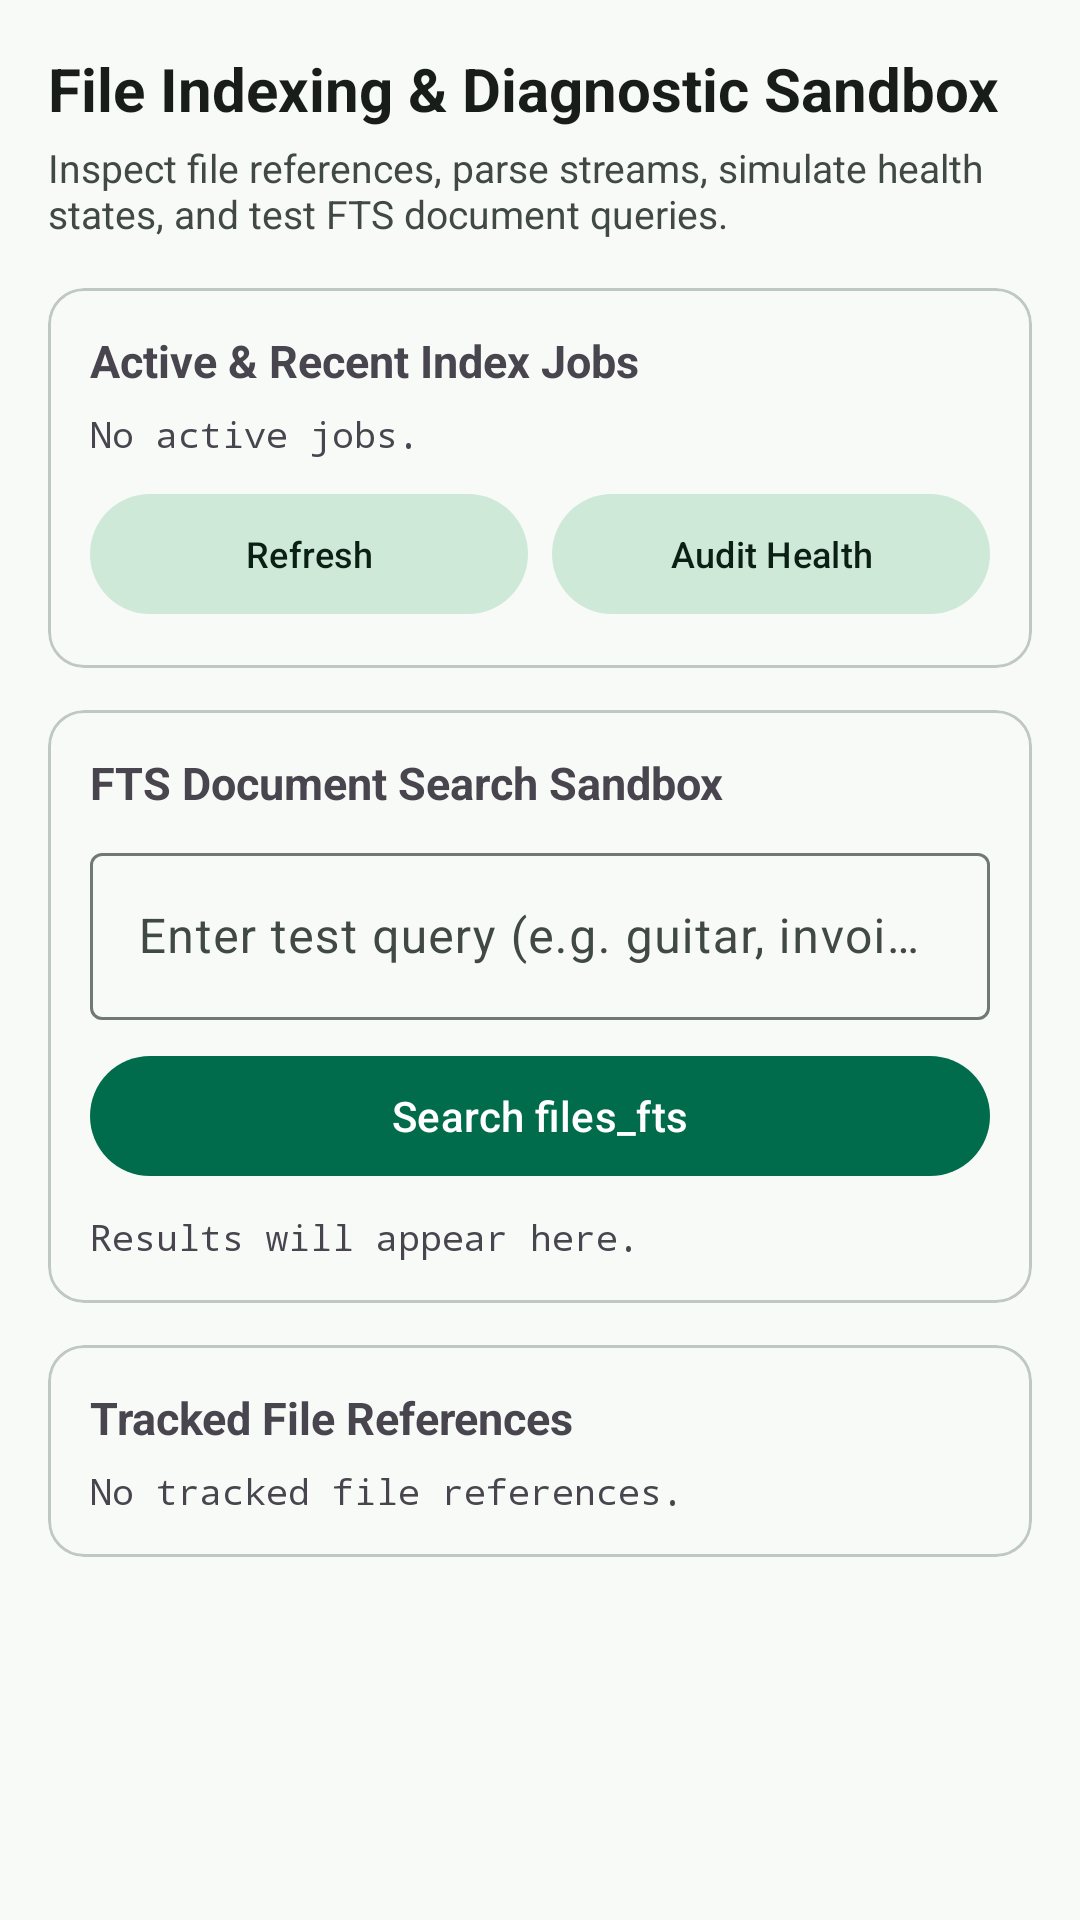

Reconstruct the res/layout file that produces this screen, plus the resources it refers to.
<!-- AndroidManifest.xml: application theme Theme.MyApplication -->
<!-- res/layout/activity_file_indexing_debug.xml -->
<?xml version="1.0" encoding="utf-8"?>
<ScrollView xmlns:android="http://schemas.android.com/apk/res/android"
    xmlns:app="http://schemas.android.com/apk/res-auto"
    xmlns:tools="http://schemas.android.com/tools"
    android:layout_width="match_parent"
    android:layout_height="match_parent"
    android:fillViewport="true"
    android:background="?android:attr/colorBackground">

    <LinearLayout
        android:layout_width="match_parent"
        android:layout_height="wrap_content"
        android:orientation="vertical"
        android:padding="16dp">

        <TextView
            android:id="@+id/tvDebugTitle"
            android:layout_width="match_parent"
            android:layout_height="wrap_content"
            android:text="File Indexing &amp; Diagnostic Sandbox"
            android:textSize="20sp"
            android:textStyle="bold"
            android:textColor="?attr/colorOnSurface" />

        <TextView
            android:id="@+id/tvDebugSubtitle"
            android:layout_width="match_parent"
            android:layout_height="wrap_content"
            android:layout_marginTop="4dp"
            android:text="Inspect file references, parse streams, simulate health states, and test FTS document queries."
            android:textSize="13sp"
            android:textColor="?attr/colorOnSurfaceVariant" />

        
        <com.google.android.material.card.MaterialCardView
            android:layout_width="match_parent"
            android:layout_height="wrap_content"
            android:layout_marginTop="16dp"
            app:cardCornerRadius="12dp"
            app:strokeWidth="1dp">

            <LinearLayout
                android:layout_width="match_parent"
                android:layout_height="wrap_content"
                android:orientation="vertical"
                android:padding="14dp">

                <TextView
                    android:layout_width="wrap_content"
                    android:layout_height="wrap_content"
                    android:text="Active &amp; Recent Index Jobs"
                    android:textStyle="bold"
                    android:textSize="15sp" />

                <TextView
                    android:id="@+id/tvJobQueueStatus"
                    android:layout_width="match_parent"
                    android:layout_height="wrap_content"
                    android:layout_marginTop="6dp"
                    android:fontFamily="monospace"
                    android:textSize="12sp"
                    android:text="No active jobs." />

                <LinearLayout
                    android:layout_width="match_parent"
                    android:layout_height="wrap_content"
                    android:layout_marginTop="8dp"
                    android:orientation="horizontal">

                    <com.google.android.material.button.MaterialButton
                        android:id="@+id/btnRefreshJobs"
                        style="@style/Widget.Material3.Button.TonalButton"
                        android:layout_width="0dp"
                        android:layout_height="wrap_content"
                        android:layout_weight="1"
                        android:text="Refresh"
                        android:textSize="12sp" />

                    <com.google.android.material.button.MaterialButton
                        android:id="@+id/btnRunHealthCheck"
                        style="@style/Widget.Material3.Button.TonalButton"
                        android:layout_width="0dp"
                        android:layout_height="wrap_content"
                        android:layout_marginStart="8dp"
                        android:layout_weight="1"
                        android:text="Audit Health"
                        android:textSize="12sp" />
                </LinearLayout>
            </LinearLayout>
        </com.google.android.material.card.MaterialCardView>

        
        <com.google.android.material.card.MaterialCardView
            android:layout_width="match_parent"
            android:layout_height="wrap_content"
            android:layout_marginTop="14dp"
            app:cardCornerRadius="12dp"
            app:strokeWidth="1dp">

            <LinearLayout
                android:layout_width="match_parent"
                android:layout_height="wrap_content"
                android:orientation="vertical"
                android:padding="14dp">

                <TextView
                    android:layout_width="wrap_content"
                    android:layout_height="wrap_content"
                    android:text="FTS Document Search Sandbox"
                    android:textStyle="bold"
                    android:textSize="15sp" />

                <com.google.android.material.textfield.TextInputLayout
                    android:layout_width="match_parent"
                    android:layout_height="wrap_content"
                    android:layout_marginTop="8dp"
                    android:hint="Enter test query (e.g. guitar, invoice)">

                    <com.google.android.material.textfield.TextInputEditText
                        android:id="@+id/etSearchQuery"
                        android:layout_width="match_parent"
                        android:layout_height="wrap_content"
                        android:imeOptions="actionSearch"
                        android:inputType="text" />
                </com.google.android.material.textfield.TextInputLayout>

                <com.google.android.material.button.MaterialButton
                    android:id="@+id/btnExecuteSearch"
                    android:layout_width="match_parent"
                    android:layout_height="wrap_content"
                    android:layout_marginTop="8dp"
                    android:text="Search files_fts" />

                <TextView
                    android:id="@+id/tvSearchResults"
                    android:layout_width="match_parent"
                    android:layout_height="wrap_content"
                    android:layout_marginTop="8dp"
                    android:fontFamily="monospace"
                    android:textSize="12sp"
                    android:text="Results will appear here." />
            </LinearLayout>
        </com.google.android.material.card.MaterialCardView>

        
        <com.google.android.material.card.MaterialCardView
            android:layout_width="match_parent"
            android:layout_height="wrap_content"
            android:layout_marginTop="14dp"
            app:cardCornerRadius="12dp"
            app:strokeWidth="1dp">

            <LinearLayout
                android:layout_width="match_parent"
                android:layout_height="wrap_content"
                android:orientation="vertical"
                android:padding="14dp">

                <TextView
                    android:layout_width="wrap_content"
                    android:layout_height="wrap_content"
                    android:text="Tracked File References"
                    android:textStyle="bold"
                    android:textSize="15sp" />

                <TextView
                    android:id="@+id/tvTrackedFiles"
                    android:layout_width="match_parent"
                    android:layout_height="wrap_content"
                    android:layout_marginTop="6dp"
                    android:fontFamily="monospace"
                    android:textSize="12sp"
                    android:text="No tracked file references." />
            </LinearLayout>
        </com.google.android.material.card.MaterialCardView>

    </LinearLayout>
</ScrollView>
<!-- resources referenced by this layout -->
<resources>
  <style name="Theme.MyApplication" parent="Base.Theme.MyApplication" />
  <color name="md_theme_light_primary">#006C4C</color>
  <color name="md_theme_light_onPrimary">#FFFFFF</color>
  <color name="md_theme_light_primaryContainer">#89F8C7</color>
  <color name="md_theme_light_onPrimaryContainer">#002114</color>
  <color name="md_theme_light_secondary">#4D6356</color>
  <color name="md_theme_light_onSecondary">#FFFFFF</color>
  <color name="md_theme_light_secondaryContainer">#CFE9D8</color>
  <color name="md_theme_light_onSecondaryContainer">#0B1F15</color>
  <color name="md_theme_light_tertiary">#3D6373</color>
  <color name="md_theme_light_onTertiary">#FFFFFF</color>
  <color name="md_theme_light_tertiaryContainer">#C1E8FB</color>
  <color name="md_theme_light_onTertiaryContainer">#001F29</color>
  <color name="md_theme_light_error">#BA1A1A</color>
  <color name="md_theme_light_onError">#FFFFFF</color>
  <color name="md_theme_light_errorContainer">#FFDAD6</color>
  <color name="md_theme_light_onErrorContainer">#410002</color>
  <color name="md_theme_light_background">#F7FAF7</color>
  <color name="md_theme_light_onBackground">#181D1A</color>
  <color name="md_theme_light_surface">#F7FAF7</color>
  <color name="md_theme_light_onSurface">#181D1A</color>
  <color name="md_theme_light_surfaceVariant">#DBE5DE</color>
  <color name="md_theme_light_onSurfaceVariant">#404944</color>
  <color name="md_theme_light_outline">#707973</color>
  <color name="md_theme_light_outlineVariant">#BFC9C2</color>
  <color name="md_theme_light_surfaceContainer">#ECEFEA</color>
</resources>
